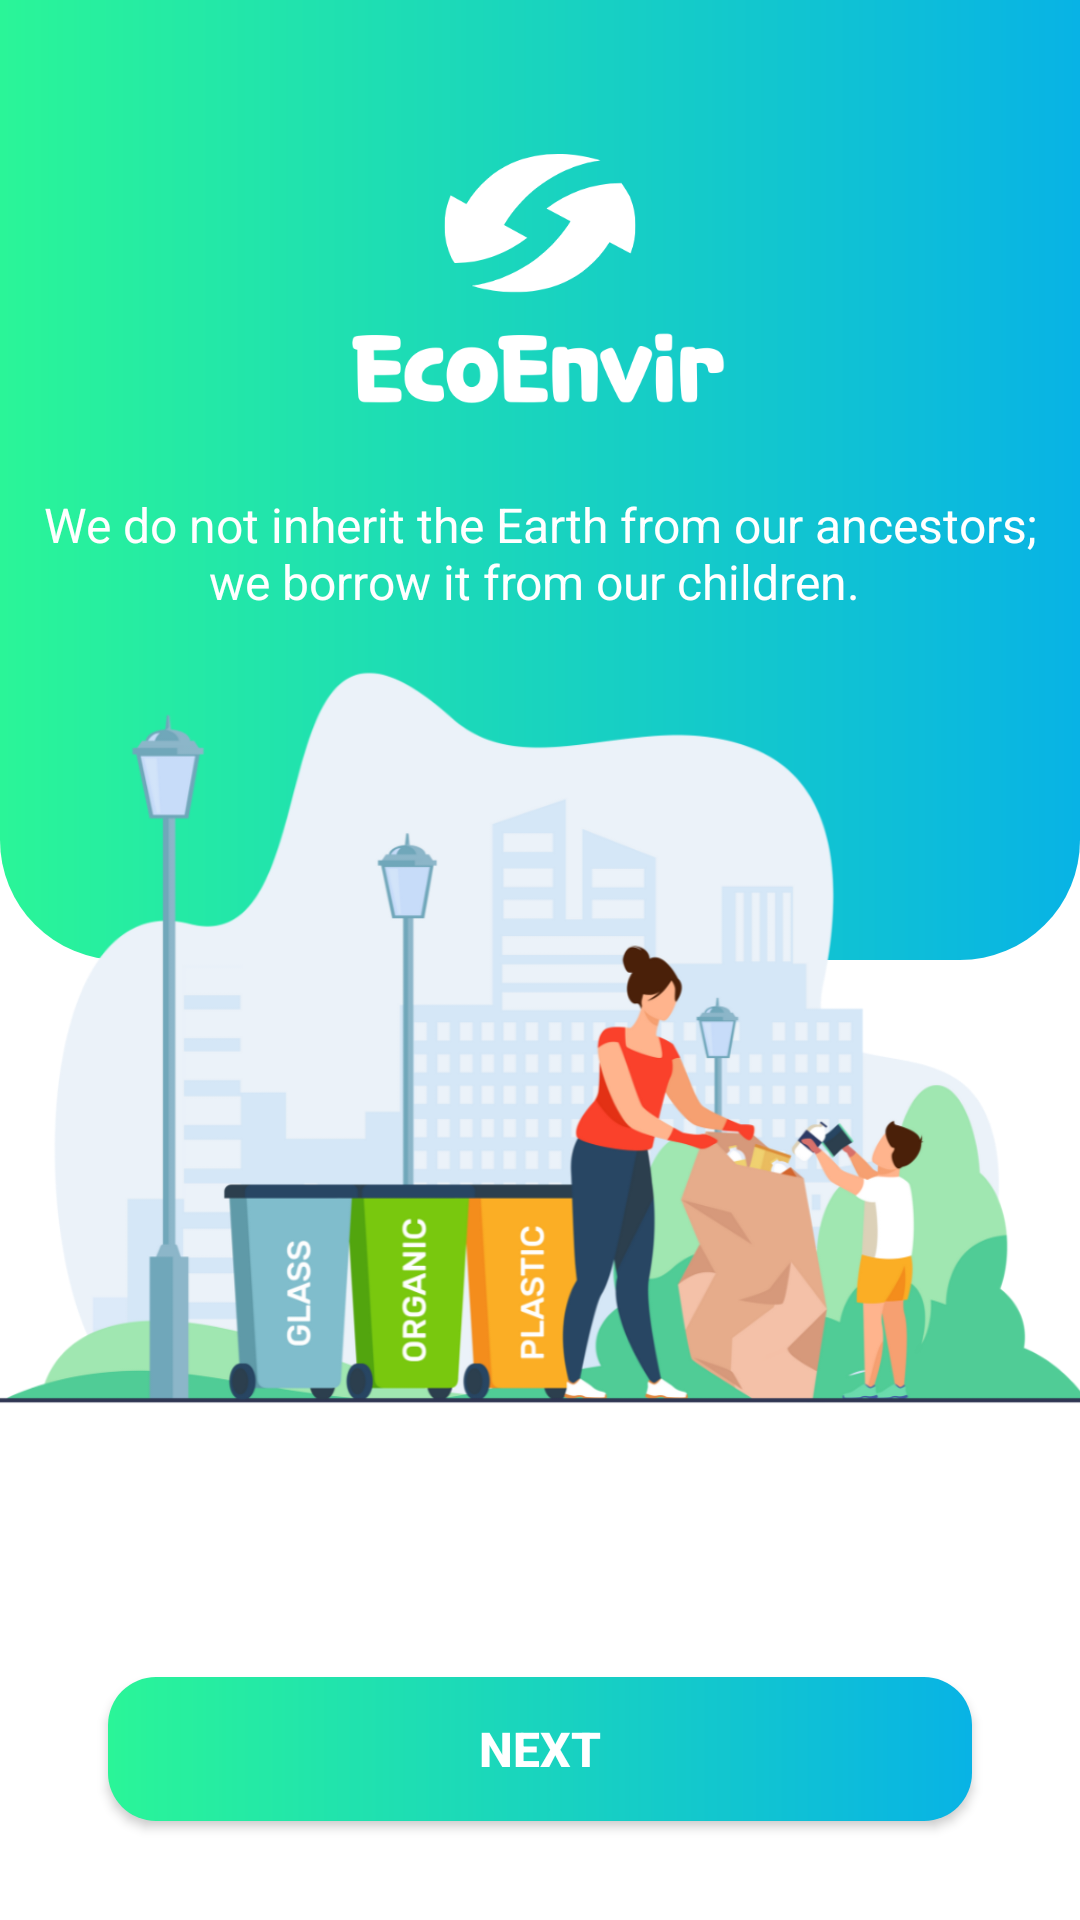

Produce the Android XML layout that renders to this screen, including the resource entries it uses.
<!-- AndroidManifest.xml: application theme Theme.EcoEnvir -->
<!-- res/layout/activity_splash2.xml -->
<?xml version="1.0" encoding="utf-8"?>
<androidx.constraintlayout.widget.ConstraintLayout xmlns:android="http://schemas.android.com/apk/res/android"
    xmlns:app="http://schemas.android.com/apk/res-auto"
    xmlns:tools="http://schemas.android.com/tools"
    android:layout_width="match_parent"
    android:layout_height="match_parent"
    tools:context=".SplashActivity2">

    <androidx.constraintlayout.widget.ConstraintLayout
        android:id="@+id/constraintLayout"
        android:layout_width="match_parent"
        android:layout_height="0dp"
        android:background="@drawable/gradient_bg"
        app:layout_constraintBottom_toBottomOf="parent"
        app:layout_constraintEnd_toEndOf="parent"
        app:layout_constraintHeight_percent=".50"
        app:layout_constraintStart_toStartOf="parent"
        app:layout_constraintTop_toTopOf="parent"
        app:layout_constraintVertical_bias="0.0">

        <ImageView
            android:id="@+id/imageView11"
            android:layout_width="132dp"
            android:layout_height="129dp"
            android:layout_marginTop="65dp"
            app:layout_constraintBottom_toTopOf="@+id/textView10"
            app:layout_constraintEnd_toEndOf="parent"
            app:layout_constraintStart_toStartOf="parent"
            app:layout_constraintTop_toTopOf="parent"
            app:srcCompat="@drawable/logowhite" />

        <TextView
            android:id="@+id/textView10"
            android:layout_width="350dp"
            android:layout_height="45dp"
            android:layout_marginBottom="145dp"
            android:gravity="center"
            android:text="We do not inherit the Earth from our ancestors; we borrow it from our children. "
            android:textColor="#FFFFFF"
            android:textSize="16sp"
            app:layout_constraintBottom_toBottomOf="parent"
            app:layout_constraintEnd_toEndOf="parent"
            app:layout_constraintStart_toStartOf="parent"
            app:layout_constraintTop_toBottomOf="@+id/imageView11" />

    </androidx.constraintlayout.widget.ConstraintLayout>

    <androidx.appcompat.widget.AppCompatButton
        android:id="@+id/btnNextTwo"
        android:layout_width="0dp"
        android:layout_height="wrap_content"
        android:layout_marginBottom="100dp"
        android:background="@drawable/button_bg"
        android:text="Next"
        android:textColor="@color/white"
        android:textSize="16sp"
        android:textStyle="bold"
        app:layout_constraintBottom_toBottomOf="parent"
        app:layout_constraintEnd_toEndOf="parent"
        app:layout_constraintStart_toStartOf="parent"
        app:layout_constraintTop_toBottomOf="@+id/imageView10"
        app:layout_constraintWidth_percent=".8" />

    <ImageView
        android:id="@+id/imageView10"
        android:layout_width="378dp"
        android:layout_height="426dp"
        android:layout_marginTop="200dp"
        app:layout_constraintBottom_toTopOf="@+id/btnNextTwo"
        app:layout_constraintEnd_toEndOf="parent"
        app:layout_constraintHorizontal_bias="0.487"
        app:layout_constraintStart_toStartOf="parent"
        app:layout_constraintTop_toTopOf="@+id/constraintLayout"
        app:layout_constraintVertical_bias="1.0"
        app:srcCompat="@drawable/onboarding2" />

</androidx.constraintlayout.widget.ConstraintLayout>
<!-- resources referenced by this layout -->
<resources>
  <color name="white">#FFFFFFFF</color>
  <!-- drawable button_bg (drawable) -->
  <?xml version="1.0" encoding="utf-8"?>
  <shape xmlns:android="http://schemas.android.com/apk/res/android">
  
      <corners android:radius="16dp"/>
  
      <gradient android:startColor="#2AF598"
          android:endColor="#08B3E5" />
  
  </shape>
  <!-- drawable gradient_bg (drawable) -->
  <?xml version="1.0" encoding="utf-8"?>
  <shape xmlns:android="http://schemas.android.com/apk/res/android">
      <gradient android:startColor="#2AF598"
          android:endColor="#08B3E5" />
  
      <corners android:bottomLeftRadius="40dp"
          android:bottomRightRadius="40dp"/>
  </shape>
  <!-- drawable logowhite: png bitmap (drawable, 17333 bytes) -->
  <!-- drawable onboarding2: png bitmap (drawable, 154398 bytes) -->
  <style name="Theme.EcoEnvir" parent="Theme.MaterialComponents.Light.NoActionBar">
          
          <item name="colorPrimary">@color/purple_500</item>
          <item name="colorPrimaryVariant">@color/purple_700</item>
          <item name="colorOnPrimary">@color/white</item>
          
          <item name="colorSecondary">@color/teal_200</item>
          <item name="colorSecondaryVariant">@color/teal_700</item>
          <item name="colorOnSecondary">@color/black</item>
          
          <item name="android:statusBarColor" tools:targetApi="l">?attr/colorPrimaryVariant</item>
          
      </style>
  <color name="purple_500">#FF6200EE</color>
  <color name="purple_700">#FF3700B3</color>
  <color name="teal_200">#FF03DAC5</color>
  <color name="teal_700">#FF018786</color>
  <color name="black">#FF000000</color>
</resources>
